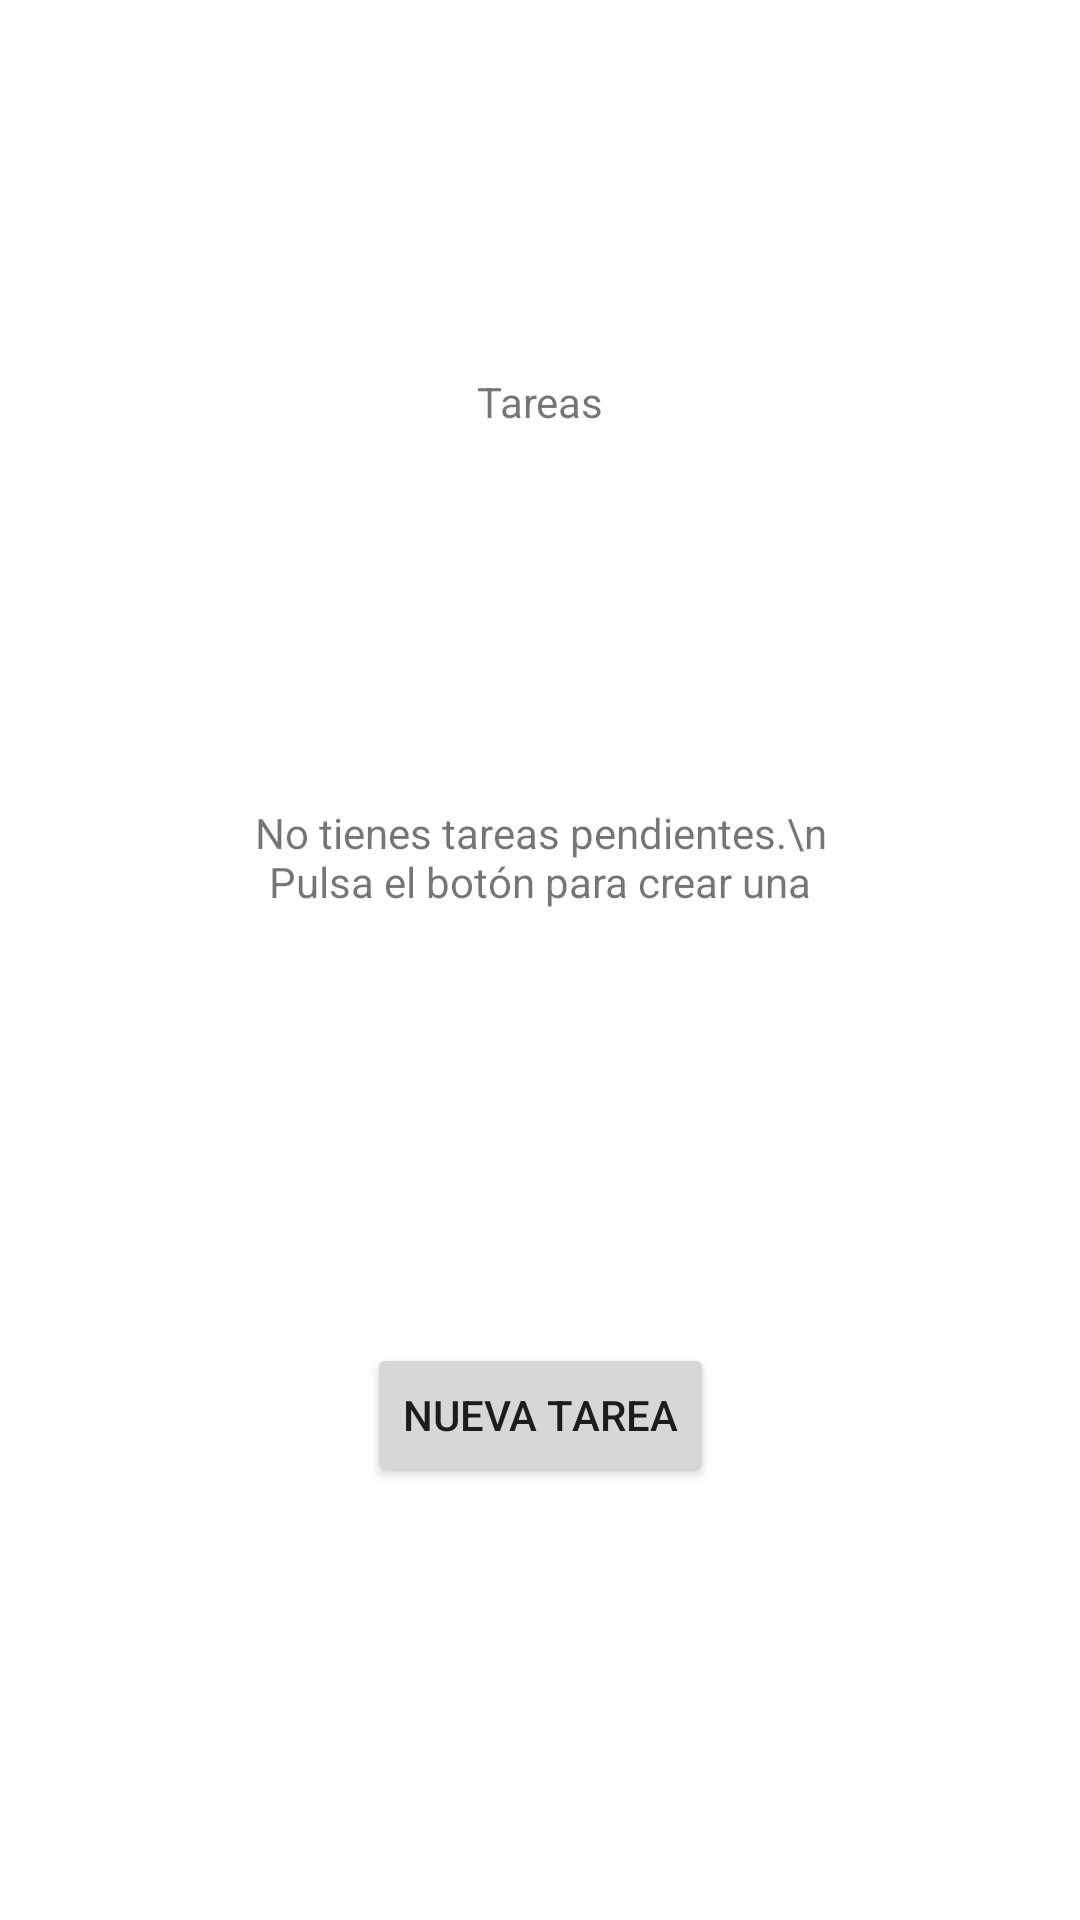

Here is an Android app screen rendered from its layout file. Give the layout XML and the strings, colors and styles it references.
<!-- AndroidManifest.xml: application theme Theme.Remendary -->
<!-- res/layout/fragment_tasks_empty.xml -->
<?xml version="1.0" encoding="utf-8"?>
<androidx.constraintlayout.widget.ConstraintLayout xmlns:android="http://schemas.android.com/apk/res/android"
    xmlns:app="http://schemas.android.com/apk/res-auto"
    xmlns:tools="http://schemas.android.com/tools"
    android:layout_width="match_parent"
    android:layout_height="match_parent"
    tools:context=".usecases.home.task.TasksFragment">

    <TextView
        android:id="@+id/taskstv"
        android:layout_width="wrap_content"
        android:layout_height="wrap_content"
        android:text="Tareas"
        app:layout_constraintBottom_toTopOf="@+id/emptyTaskstv"
        app:layout_constraintEnd_toEndOf="parent"
        app:layout_constraintStart_toStartOf="parent"
        app:layout_constraintTop_toTopOf="parent" />
    <TextView
        android:id="@+id/emptyTaskstv"
        android:layout_width="match_parent"
        android:layout_height="wrap_content"
        android:layout_marginHorizontal="75dp"
        android:textAlignment="center"
        android:text="No tienes tareas pendientes.\n Pulsa el botón para crear una nueva"
        android:lines="2"
        app:layout_constraintBottom_toTopOf="@+id/newTaskbtn"
        app:layout_constraintEnd_toEndOf="@+id/taskstv"
        app:layout_constraintStart_toStartOf="@+id/taskstv"
        app:layout_constraintTop_toBottomOf="@+id/taskstv" />
    <Button
        android:id="@+id/newTaskbtn"
        android:layout_width="wrap_content"
        android:layout_height="wrap_content"
        android:text="Nueva Tarea"
        android:layout_margin="20dp"
        app:layout_constraintBottom_toBottomOf="parent"
        app:layout_constraintEnd_toEndOf="@+id/taskstv"
        app:layout_constraintStart_toStartOf="@+id/taskstv"
        app:layout_constraintTop_toBottomOf="@+id/emptyTaskstv"
        />

</androidx.constraintlayout.widget.ConstraintLayout>
<!-- resources referenced by this layout -->
<resources>
  <style name="Theme.Remendary" parent="Theme.MaterialComponents.DayNight.DarkActionBar">
          
          <item name="colorPrimary">@color/champagne_pink</item>
          <item name="colorPrimaryVariant">@color/linen</item>
          <item name="colorOnPrimary">@color/black</item>
          
          <item name="colorSecondary">@color/powder_blue</item>
          <item name="colorSecondaryVariant">@color/alice_blue</item>
          <item name="colorOnSecondary">@color/black</item>
          
          <item name="android:statusBarColor">?attr/colorPrimaryVariant</item>
      </style>
  <color name="champagne_pink">#EDDCD2</color>
  <color name="linen">#FFF1E6</color>
  <color name="black">#FF000000</color>
  <color name="powder_blue">#99C1DE</color>
  <color name="alice_blue">#D6E2E9</color>
</resources>
